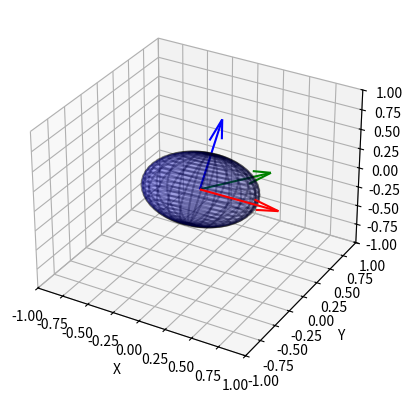

Recreate this plot in Python.
import numpy as np
import matplotlib.pyplot as plt
from mpl_toolkits.mplot3d import Axes3D


def plot_ellipsoid(center, radii, rotation, ax=None, color='b', alpha=0.2):
    u = np.linspace(0, 2 * np.pi, 100)
    v = np.linspace(0, np.pi, 100)
    x = radii[0] * np.outer(np.cos(u), np.sin(v))
    y = radii[1] * np.outer(np.sin(u), np.sin(v))
    z = radii[2] * np.outer(np.ones_like(u), np.cos(v))
    # Apply the rotation matrix to the points on the ellipsoid

    for i in range(len(x)):
        for j in range(len(x)):
            [x[i,j],y[i,j],z[i,j]] = np.dot(rotation, [x[i,j],y[i,j],z[i,j]]) + center

    if ax is None:
        fig = plt.figure()
        ax = fig.add_subplot(111, projection='3d')

    # Plot the surface
    ax.plot_surface(x, y, z, color='b', alpha=0.2)

    # Plot the wireframe
    ax.plot_wireframe(x, y, z, color='black', rstride=4, cstride=4, alpha=0.3)
    

def plot_ellipsoidv(center, radii, rotation, ax=None, color='b', alpha=0.2):
    u = np.linspace(0, 2 * np.pi, 100)
    v = np.linspace(0, np.pi, 100)
    x = radii[0] * np.outer(np.cos(u), np.sin(v))
    y = radii[1] * np.outer(np.sin(u), np.sin(v))
    z = radii[2] * np.outer(np.ones_like(u), np.cos(v))

    ellipsoid = np.array([x, y, z])
    for i in range(len(x)):
        for j in range(len(x)):
            ellipsoid[:, i, j] = np.dot(rotation, ellipsoid[:, i, j])


    if ax is None:
        fig = plt.figure()
        ax = fig.add_subplot(111, projection='3d')

    ax.plot_surface(center[0] + ellipsoid[0],
                    center[1] + ellipsoid[1],
                    center[2] + ellipsoid[2],
                    color=None, alpha=alpha)
    ax.plot_wireframe(x, y, z, color='black', rstride=8, cstride=8,alpha=0.4)
    ax.view_init(elev=0, azim=40)  
    
def plot_axes(ax, origin, rotation, length=1.5):
    """Add axes to the 3D plot."""

    # Define the direction vectors for the axes
    directions = np.eye(3)

    # Apply the rotation matrix to the direction vectors
    directions = np.dot(rotation, directions)

    colors = ['r', 'g', 'b']
    for i in range(3):
        ax.quiver(origin[0], origin[1], origin[2], directions[0,i], directions[1,i], directions[2,i], color=colors[i], length=length)
        
def main():
    fig = plt.figure()
    ax = fig.add_subplot(111, projection='3d')

    # Define ellipsoid parameters
    center = [0, 0, 0]
    radii = [0.7, 0.3, 0.5]
    # rotation1 = np.eye(3)
    rotation1 = np.array([[0.8, 0.2, 0.1],
                          [-0.1, 0.9, 0.2],
                          [0.1, -0.3, 0.8]])

    # Plot first ellipsoid
    plot_ellipsoid(center, radii, rotation1, ax, color='b')
    plot_axes(ax, center, rotation1, length=1)

    # # Plot second ellipsoid (rotated)
    # plot_ellipsoid(center, radii, rotation2, ax, color='r')
    # plot_axes(ax, center, rotation2, length=1)

    # Set limits and labels
    ax.set_xlim([-1,1])
    ax.set_ylim([-1, 1])
    ax.set_zlim([-1, 1])
    ax.set_xlabel('X')
    ax.set_ylabel('Y')
    ax.set_zlabel('Z')

    plt.show()

if __name__ == "__main__":
    main()